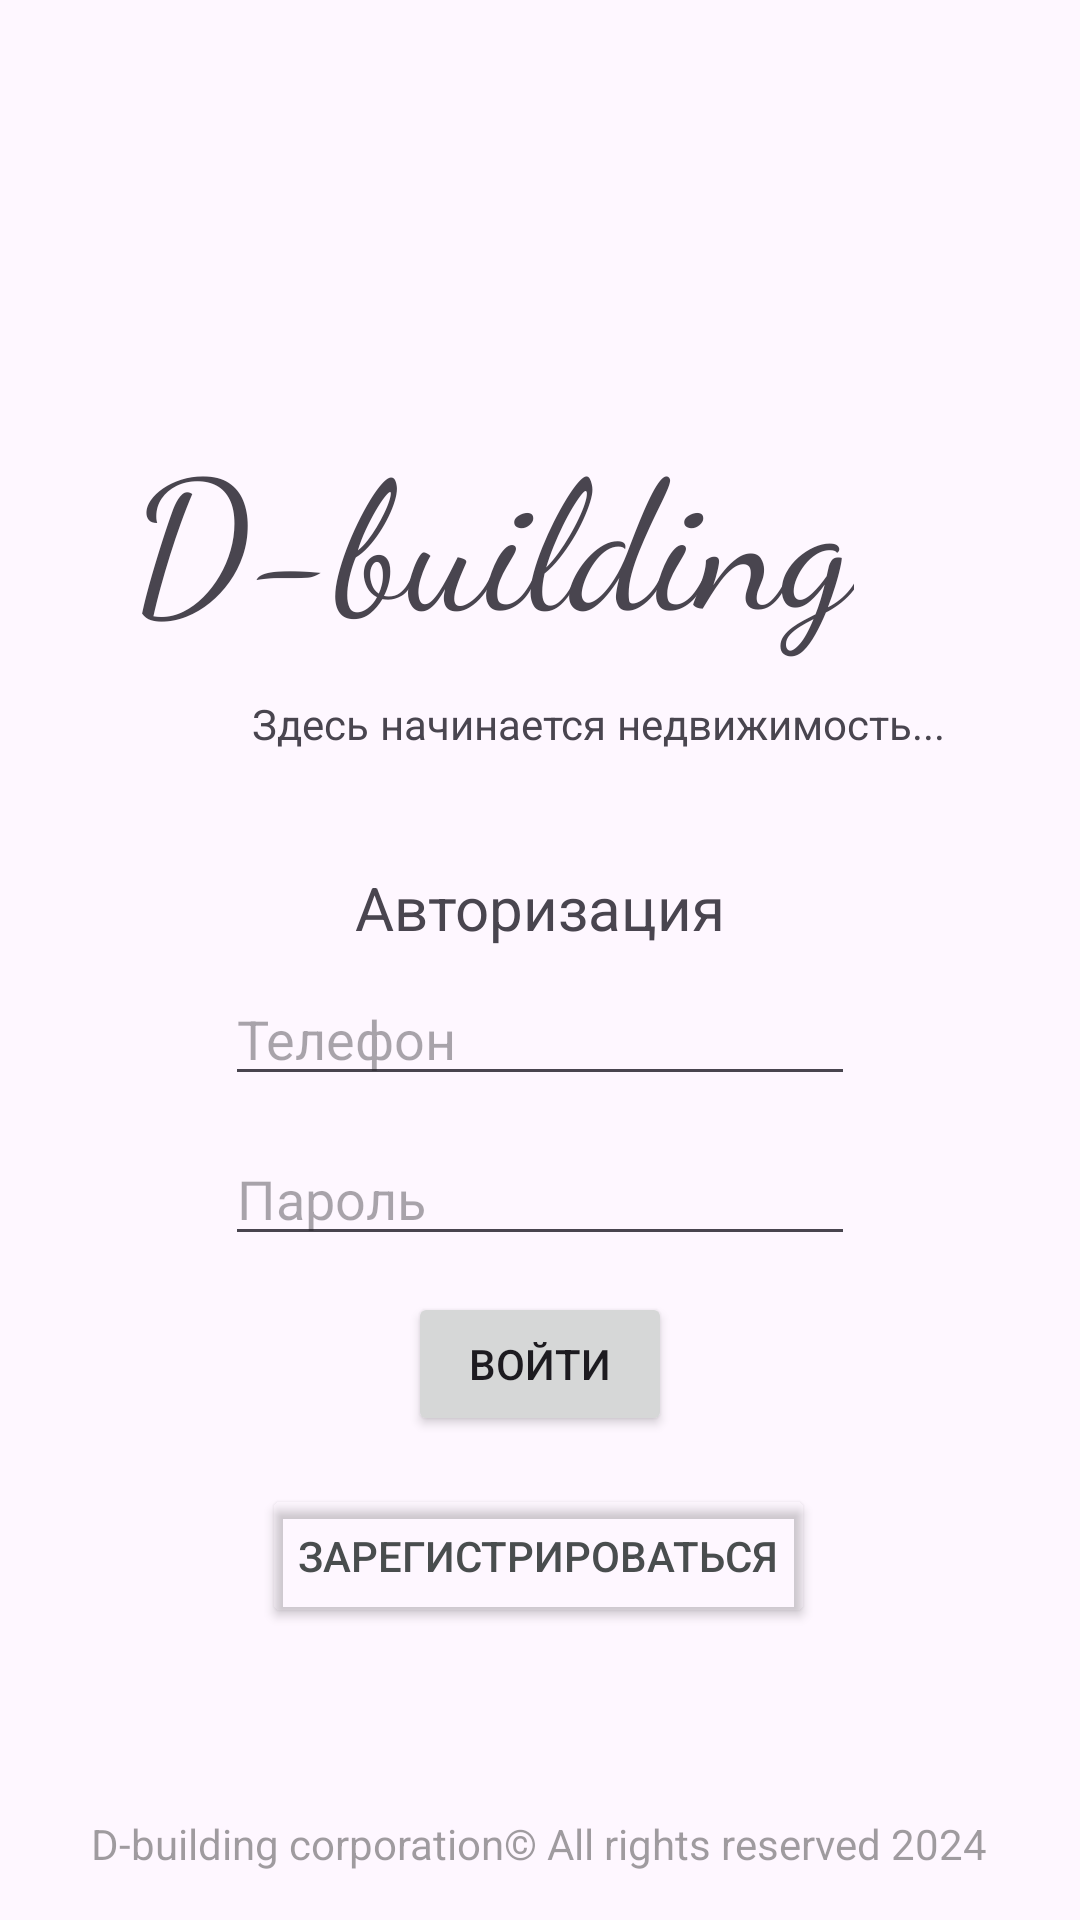

Produce the Android XML layout that renders to this screen, including the resource entries it uses.
<!-- AndroidManifest.xml: application theme Theme.Dbuildv2 -->
<!-- res/layout/activity_authorisation.xml -->
<?xml version="1.0" encoding="utf-8"?>
<androidx.constraintlayout.widget.ConstraintLayout xmlns:android="http://schemas.android.com/apk/res/android"
    xmlns:app="http://schemas.android.com/apk/res-auto"
    xmlns:tools="http://schemas.android.com/tools"
    android:layout_width="match_parent"
    android:layout_height="match_parent"
    tools:context=".authorisation_activity">

    <TextView
        android:id="@+id/textView"
        android:layout_width="wrap_content"
        android:layout_height="wrap_content"
        android:layout_marginStart="44dp"
        android:layout_marginTop="136dp"
        android:fontFamily="cursive"
        android:text="D-building"
        android:textSize="60dp"
        app:layout_constraintStart_toStartOf="parent"
        app:layout_constraintTop_toTopOf="parent" />

    <TextView
        android:id="@+id/textView4"
        android:layout_width="240dp"
        android:layout_height="23dp"
        android:layout_marginTop="12dp"
        android:layout_marginEnd="36dp"
        android:fontFamily="cursive"
        android:text="Здесь начинается недвижимость..."
        app:layout_constraintEnd_toEndOf="parent"
        app:layout_constraintTop_toBottomOf="@+id/textView" />

    <EditText
        android:id="@+id/phone_auth"
        android:layout_width="wrap_content"
        android:layout_height="wrap_content"
        android:layout_marginTop="324dp"
        android:ems="10"
        android:hint="Телефон"
        android:inputType="phone"
        app:layout_constraintEnd_toEndOf="parent"
        app:layout_constraintStart_toStartOf="parent"
        app:layout_constraintTop_toTopOf="parent" />

    <EditText
        android:id="@+id/pwd_auth"
        android:layout_width="wrap_content"
        android:layout_height="wrap_content"
        android:layout_marginTop="12dp"
        android:ems="10"
        android:hint="Пароль"
        android:inputType="text|textPassword"
        app:layout_constraintEnd_toEndOf="parent"
        app:layout_constraintStart_toStartOf="parent"
        app:layout_constraintTop_toBottomOf="@+id/phone_auth" />

    <Button
        android:id="@+id/button3"
        android:layout_width="wrap_content"
        android:layout_height="wrap_content"
        android:layout_marginTop="12dp"
        android:text="Войти"
        app:layout_constraintEnd_toEndOf="parent"
        app:layout_constraintStart_toStartOf="parent"
        app:layout_constraintTop_toBottomOf="@+id/pwd_auth" />

    <Button
        android:id="@+id/button4"
        android:layout_width="wrap_content"
        android:layout_height="wrap_content"
        android:layout_marginTop="16dp"
        android:backgroundTint="#00FFFFFF"
        android:text="Зарегистрироваться"
        android:textColor="#494D4E"
        app:layout_constraintEnd_toEndOf="parent"
        app:layout_constraintHorizontal_bias="0.497"
        app:layout_constraintStart_toStartOf="parent"
        app:layout_constraintTop_toBottomOf="@+id/button3" />

    <TextView
        android:id="@+id/textView5"
        android:layout_width="wrap_content"
        android:layout_height="wrap_content"
        android:layout_marginBottom="16dp"
        android:text="D-building corporation© All rights reserved 2024"
        android:textColor="#79373535"
        app:layout_constraintBottom_toBottomOf="parent"
        app:layout_constraintEnd_toEndOf="parent"
        app:layout_constraintHorizontal_bias="0.496"
        app:layout_constraintStart_toStartOf="parent" />

    <TextView
        android:id="@+id/textView6"
        android:layout_width="wrap_content"
        android:layout_height="wrap_content"
        android:layout_marginBottom="8dp"
        android:text="Aвторизация"
        android:textSize="20sp"
        app:layout_constraintBottom_toTopOf="@+id/phone_auth"
        app:layout_constraintEnd_toEndOf="parent"
        app:layout_constraintStart_toStartOf="parent" />

</androidx.constraintlayout.widget.ConstraintLayout>
<!-- resources referenced by this layout -->
<resources>
  <style name="Theme.Dbuildv2" parent="Base.Theme.Dbuildv2" />
  <style name="Base.Theme.Dbuildv2" parent="Theme.Material3.DayNight.NoActionBar">
          
          
      </style>
</resources>
